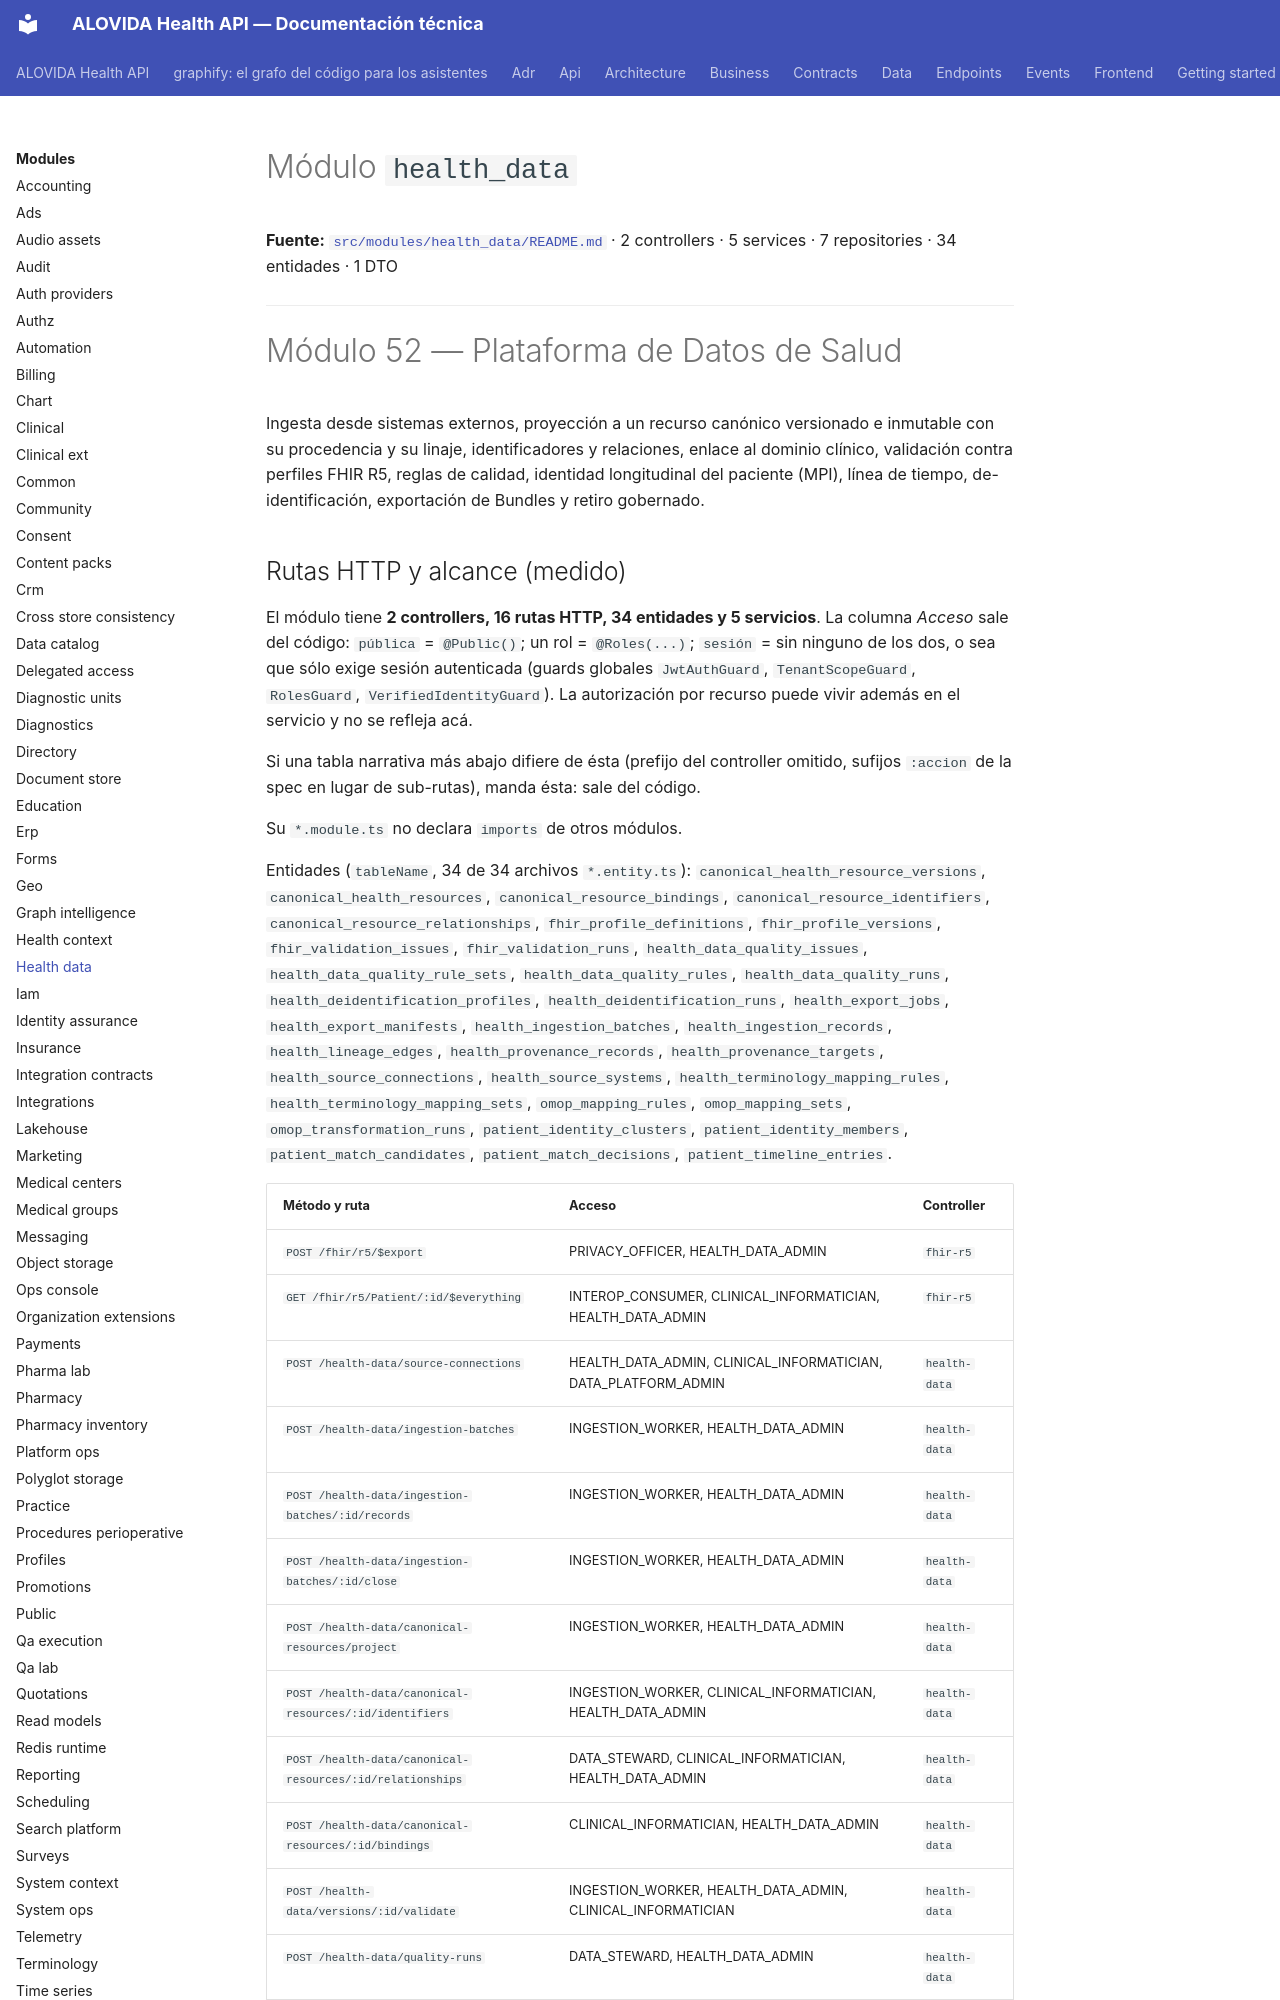

repository: mdavila-2001/mantra-core-health-api · page: modules/health_data/index.html · generator: mkdocs

<!--
  ESPEJO AUTOGENERADO — no editar este archivo directamente.
  Fuente real: src/modules/health_data/README.md
  Regenerar con: yarn docs:modules:sync (tools/docs/sync-module-docs.mjs)
  Este README es el contrato por dominio mantenido junto al código
  (ver README.md de la raíz, tabla "Arquitectura y mapa").
-->

# Módulo `health_data`

**Fuente:** [`src/modules/health_data/README.md`](https://github.com/mdavila-2001/mantra-core-health-api/blob/dev/src/modules/health_data/README.md)
· 2 controllers · 5 services · 7 repositories · 34 entidades · 1 DTO

---

# Módulo 52 — Plataforma de Datos de Salud

Ingesta desde sistemas externos, proyección a un recurso canónico versionado e inmutable con su
procedencia y su linaje, identificadores y relaciones, enlace al dominio clínico, validación contra
perfiles FHIR R5, reglas de calidad, identidad longitudinal del paciente (MPI), línea de tiempo,
de-identificación, exportación de Bundles y retiro gobernado.
